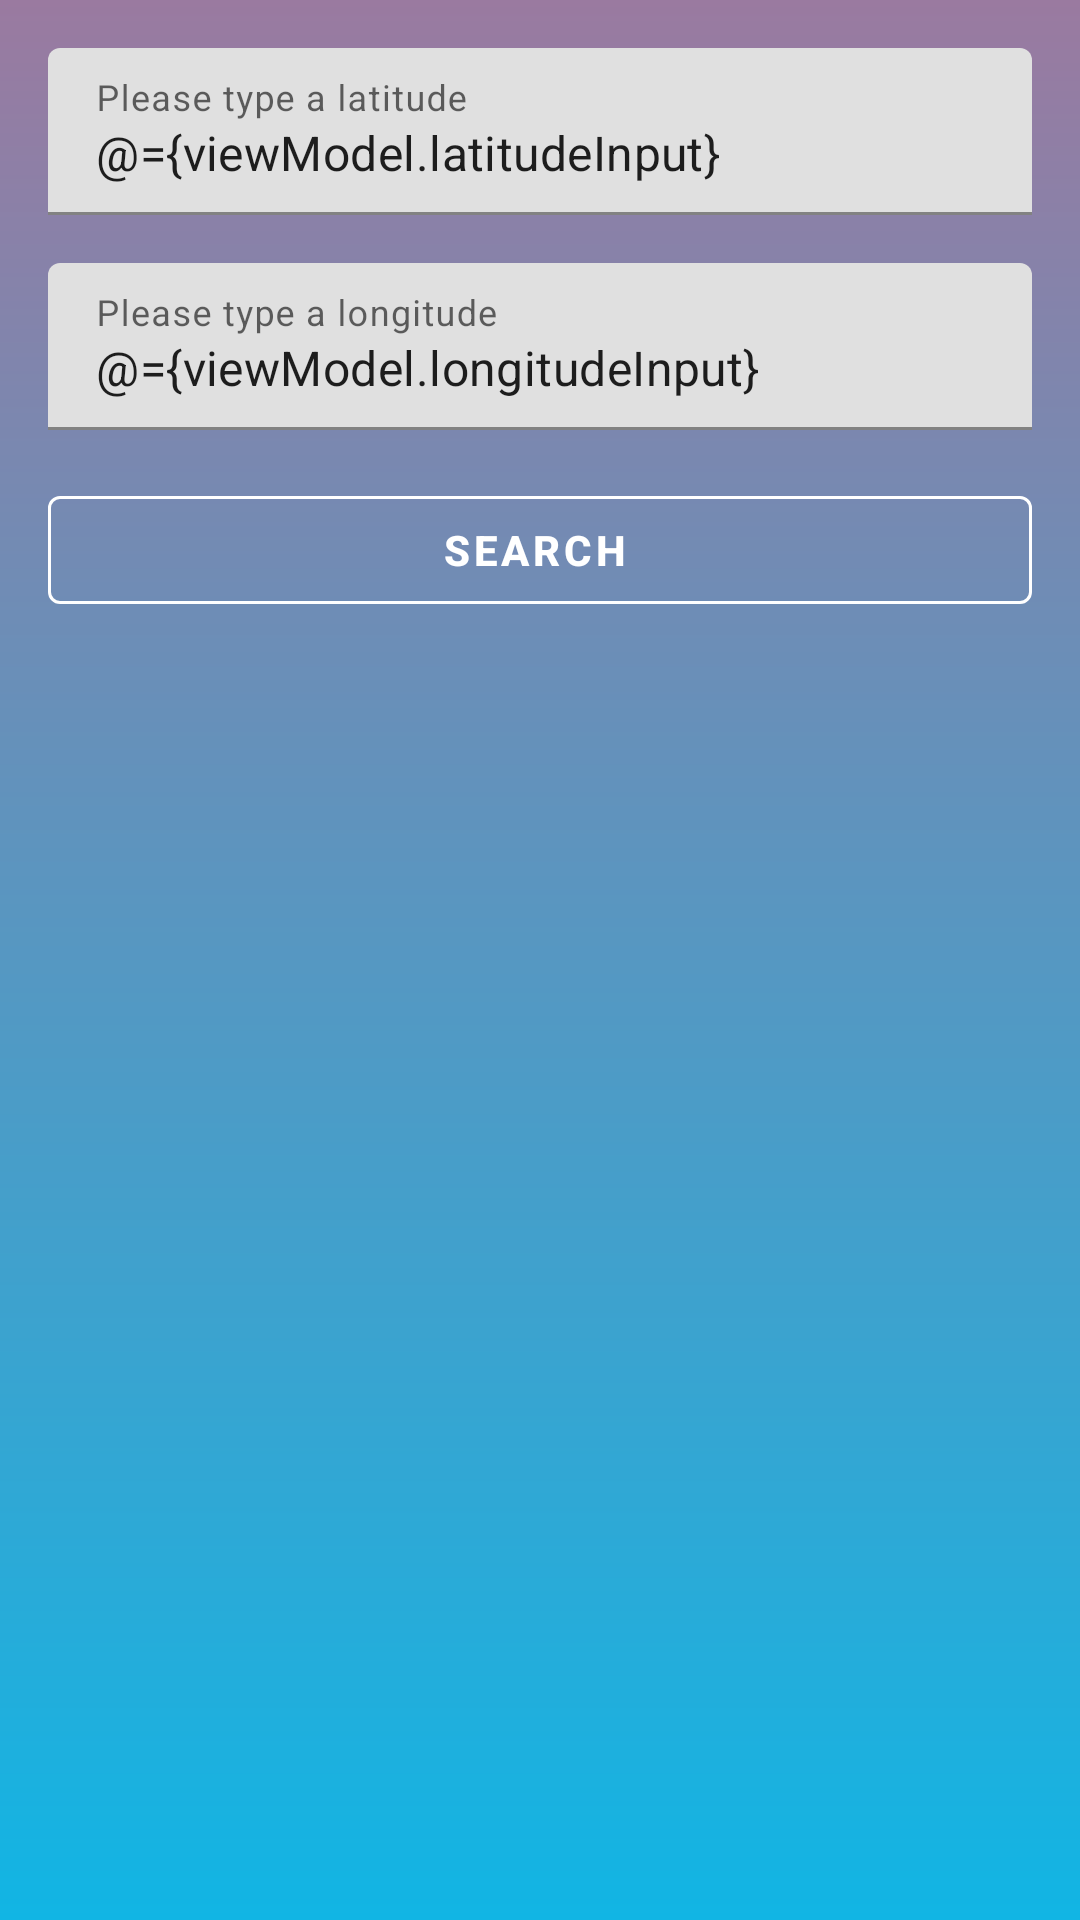

Here is an Android app screen rendered from its layout file. Give the layout XML and the strings, colors and styles it references.
<!-- AndroidManifest.xml: application theme AppTheme -->
<!-- res/layout/fragment_search_coordinators.xml -->
<?xml version="1.0" encoding="utf-8"?>
<layout
        xmlns:android="http://schemas.android.com/apk/res/android"
        xmlns:tools="http://schemas.android.com/tools"
        xmlns:app="http://schemas.android.com/apk/res-auto">

    <data>
        <variable
                name="weather"
                type="com.husar.openweather.data.model.WeatherRecord" />
        <variable
                name="viewModel"
                type="com.husar.openweather.viewmodel.SearchCoordinatorsViewModel"/>
    </data>

    <androidx.constraintlayout.widget.ConstraintLayout
            android:layout_width="match_parent"
            android:layout_height="match_parent"
            android:background="@drawable/detail_fragment_gradient_background"
            tools:context=".ui.SearchCoordinatorsFragment">

        <com.google.android.material.textfield.TextInputLayout
                android:id="@+id/search_lat_input"
                android:layout_width="match_parent"
                android:layout_height="wrap_content"
                android:layout_margin="16dp"
                android:hint="Please type a latitude"
                app:boxStrokeColor="#FFFFFF"
                app:layout_constraintStart_toStartOf="parent"
                app:layout_constraintEnd_toStartOf="parent"
                app:layout_constraintTop_toTopOf="parent">

            <com.google.android.material.textfield.TextInputEditText
                    android:layout_width="match_parent"
                    android:layout_height="wrap_content"
                    android:text="@={viewModel.latitudeInput}"/>

        </com.google.android.material.textfield.TextInputLayout>

        <com.google.android.material.textfield.TextInputLayout
                android:id="@+id/search_long_input"
                android:layout_width="match_parent"
                android:layout_height="wrap_content"
                android:layout_margin="16dp"
                android:hint="Please type a longitude"
                android:layout_marginTop="8dp"
                app:layout_constraintStart_toStartOf="parent"
                app:layout_constraintEnd_toStartOf="parent"
                app:boxStrokeColor="#FFFFFF"
                app:layout_constraintTop_toBottomOf="@+id/search_lat_input">

            <com.google.android.material.textfield.TextInputEditText
                    android:layout_width="match_parent"
                    android:layout_height="wrap_content"
                    android:text="@={viewModel.longitudeInput}"/>

        </com.google.android.material.textfield.TextInputLayout>

        <com.google.android.material.button.MaterialButton
                style="@style/Widget.MaterialComponents.Button.OutlinedButton.Icon"
                app:icon="@drawable/ic_search"
                android:text="Search"
                android:layout_width="match_parent"
                android:layout_height="wrap_content"
                android:layout_margin="16dp"
                android:id="@+id/materialButton"
                android:onClick="@{() -> viewModel.onButtonSearchClicked()}"
                android:textColor="#FFFFFF"
                android:textStyle="bold"
                app:iconTint="#FFFFFF"
                app:strokeColor="#FFFFFF"
                app:rippleColor="#FFFFFF"
                app:layout_constraintStart_toStartOf="parent"
                app:layout_constraintEnd_toEndOf="parent"
                app:layout_constraintTop_toBottomOf="@+id/search_long_input"/>

        <RelativeLayout
                android:id="@+id/loadingLayout"
                android:layout_width="match_parent"
                android:layout_height="match_parent"
                android:clickable="false"
                android:visibility="gone"
                android:background="#FFccd7e4">

            <ProgressBar
                    android:layout_width="wrap_content"
                    android:layout_height="wrap_content"
                    android:layout_centerInParent="true"/>

        </RelativeLayout>

        <TextView
                android:id="@+id/loadErrorView"
                android:visibility="gone"
                android:layout_width="wrap_content"
                android:layout_height="17dp"
                android:layout_margin="8dp"
                android:text="An error occured while loading data"
                android:textStyle="bold"
                android:textColor="#FFFFFF"
                android:layout_marginTop="8dp"
                android:layout_marginBottom="8dp"
                app:layout_constraintEnd_toEndOf="parent"
                app:layout_constraintStart_toStartOf="parent"
                app:layout_constraintBottom_toBottomOf="parent"
                app:layout_constraintTop_toBottomOf="@+id/materialButton"/>

        <androidx.cardview.widget.CardView
                android:id="@+id/cardView"
                android:visibility="gone"
                android:layout_width="0dp"
                android:layout_height="200dp"
                android:layout_margin="16dp"
                app:cardCornerRadius="4dp"
                app:layout_constraintEnd_toEndOf="parent"
                app:layout_constraintStart_toStartOf="parent"
                app:layout_constraintBottom_toBottomOf="parent"
                app:layout_constraintTop_toBottomOf="@+id/materialButton">

            <androidx.constraintlayout.widget.ConstraintLayout
                    android:layout_width="match_parent"
                    android:layout_height="match_parent"
                    android:background="#9a7aa0">

                <TextView
                        android:layout_width="wrap_content"
                        android:layout_height="wrap_content"
                        android:text="@{weather.name}"
                        android:textColor="#FFFFFF"
                        android:textSize="32sp"
                        android:textStyle="bold"
                        android:layout_marginLeft="24dp"
                        android:layout_marginStart="24dp"
                        android:layout_marginTop="24dp"
                        app:layout_constraintTop_toTopOf="parent"
                        app:layout_constraintStart_toStartOf="parent"
                        tools:text="London"/>

                <TextView
                        android:layout_width="wrap_content"
                        android:layout_height="wrap_content"
                        android:text="@{weather.temperatureFormattedString() + ` °C`}"
                        android:textSize="32sp"
                        android:textStyle="bold"
                        android:textAlignment="center"
                        android:textColor="#FFFFFF"
                        android:layout_marginEnd="24dp"
                        android:layout_marginRight="24dp"
                        android:layout_marginTop="24dp"
                        app:layout_constraintEnd_toEndOf="parent"
                        app:layout_constraintTop_toTopOf="parent"
                        tools:text="20 C"/>

                <TextView
                        android:layout_width="match_parent"
                        android:layout_height="wrap_content"
                        android:padding="16dp"
                        android:textAlignment="center"
                        android:textColor="#2b3a67"
                        android:textStyle="bold"
                        android:background="#AAFFFFFF"
                        android:text="Location had been saved.\nBack to main screen to see more details."
                        android:layout_marginBottom="32dp"
                        app:layout_constraintBottom_toBottomOf="parent"
                        tools:text="Location had been saved.\nBack to main screen to see more details."/>

            </androidx.constraintlayout.widget.ConstraintLayout>

        </androidx.cardview.widget.CardView>

    </androidx.constraintlayout.widget.ConstraintLayout>
</layout>
<!-- resources referenced by this layout -->
<resources>
  <!-- drawable detail_fragment_gradient_background (drawable) -->
  <?xml version="1.0" encoding="utf-8"?>
  <shape xmlns:android="http://schemas.android.com/apk/res/android"
         android:shape="rectangle">
      <gradient
              android:startColor="#11b5e4"
              android:endColor="#9a7aa0"
              android:angle="90"/>
  </shape>
  <style name="AppTheme" parent="Theme.MaterialComponents.Light.DarkActionBar">
          
          <item name="colorPrimary">@color/colorPrimaryDark</item>
          <item name="colorPrimaryDark">@color/colorPrimaryDark</item>
          <item name="colorAccent">@color/colorAccent</item>
      </style>
  <color name="colorPrimaryDark">#9a7aa0</color>
  <color name="colorAccent">#11b5e4</color>
</resources>
